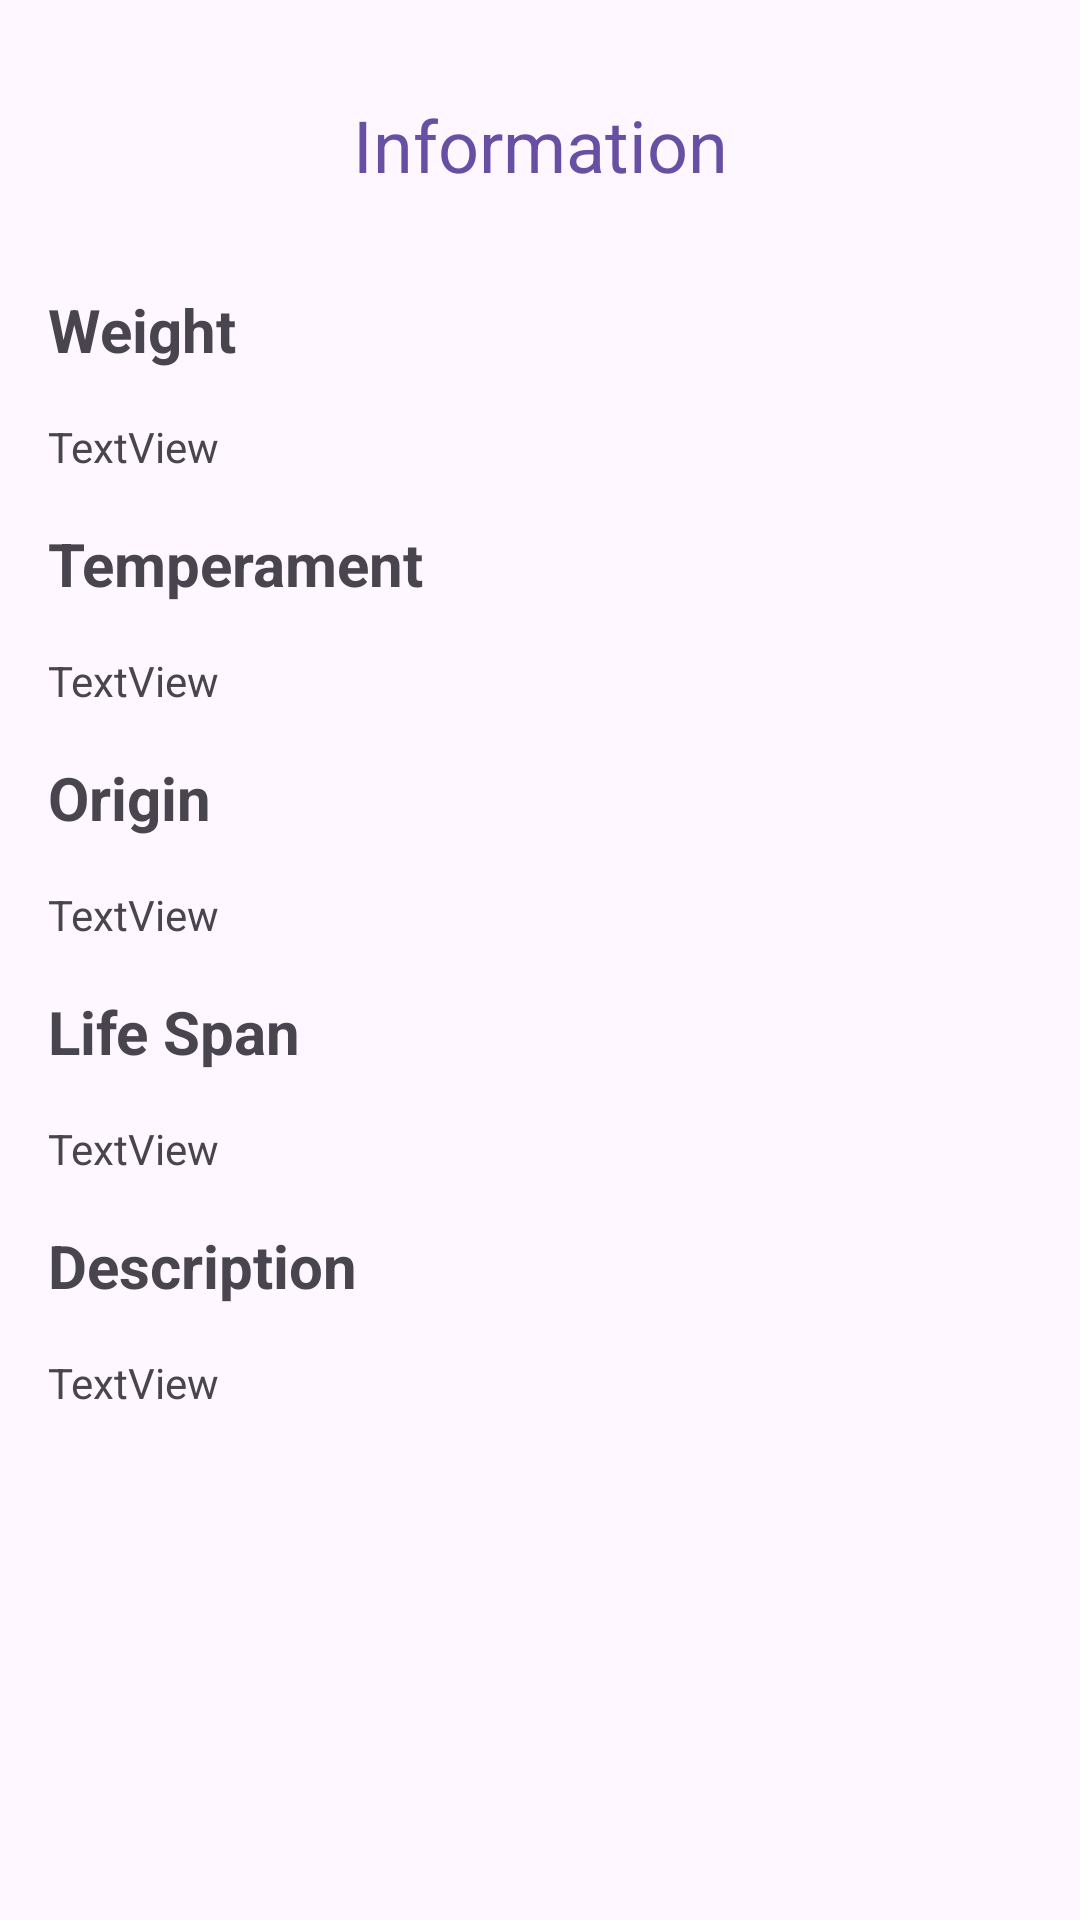

The Android layout XML behind this screen, and the referenced resources:
<!-- AndroidManifest.xml: application theme Theme.ApiGato -->
<!-- res/layout/fragment__information.xml -->
<?xml version="1.0" encoding="utf-8"?>
<androidx.constraintlayout.widget.ConstraintLayout xmlns:android="http://schemas.android.com/apk/res/android"
    xmlns:app="http://schemas.android.com/apk/res-auto"
    xmlns:tools="http://schemas.android.com/tools"
    android:layout_width="match_parent"
    android:layout_height="match_parent"
    tools:context=".ui.fragments.Fragment_Information" >

    <TextView
        android:id="@+id/textView13"
        android:layout_width="wrap_content"
        android:layout_height="wrap_content"
        android:layout_marginTop="32dp"
        android:text="Information"
        android:textColor="?attr/colorPrimary"
        android:textSize="24sp"
        app:layout_constraintEnd_toEndOf="parent"
        app:layout_constraintStart_toStartOf="parent"
        app:layout_constraintTop_toTopOf="parent" />

    <TextView
        android:id="@+id/textView2"
        android:layout_width="wrap_content"
        android:layout_height="wrap_content"
        android:layout_marginStart="16dp"
        android:layout_marginTop="32dp"
        android:text="Weight"
        android:textSize="20sp"
        android:textStyle="bold"
        app:layout_constraintStart_toStartOf="parent"
        app:layout_constraintTop_toBottomOf="@+id/textView13" />

    <TextView
        android:id="@+id/weight"
        android:layout_width="wrap_content"
        android:layout_height="wrap_content"
        android:layout_marginStart="16dp"
        android:layout_marginTop="16dp"
        android:text="TextView"
        android:textSize="14sp"
        app:layout_constraintStart_toStartOf="parent"
        app:layout_constraintTop_toBottomOf="@+id/textView2" />

    <TextView
        android:id="@+id/textView6"
        android:layout_width="wrap_content"
        android:layout_height="wrap_content"
        android:layout_marginStart="16dp"
        android:layout_marginTop="16dp"
        android:text="Temperament"
        android:textSize="20sp"
        android:textStyle="bold"
        app:layout_constraintStart_toStartOf="parent"
        app:layout_constraintTop_toBottomOf="@+id/weight" />

    <TextView
        android:id="@+id/temperament"
        android:layout_width="wrap_content"
        android:layout_height="wrap_content"
        android:layout_marginStart="16dp"
        android:layout_marginTop="16dp"
        android:text="TextView"
        android:textSize="14sp"
        app:layout_constraintStart_toStartOf="parent"
        app:layout_constraintTop_toBottomOf="@+id/textView6" />

    <TextView
        android:id="@+id/textView7"
        android:layout_width="wrap_content"
        android:layout_height="wrap_content"
        android:layout_marginStart="16dp"
        android:layout_marginTop="16dp"
        android:text="Origin"
        android:textSize="20sp"
        android:textStyle="bold"
        app:layout_constraintStart_toStartOf="parent"
        app:layout_constraintTop_toBottomOf="@+id/temperament" />

    <TextView
        android:id="@+id/origin"
        android:layout_width="wrap_content"
        android:layout_height="wrap_content"
        android:layout_marginStart="16dp"
        android:layout_marginTop="16dp"
        android:text="TextView"
        android:textSize="14sp"
        app:layout_constraintStart_toStartOf="parent"
        app:layout_constraintTop_toBottomOf="@+id/textView7" />

    <TextView
        android:id="@+id/textView9"
        android:layout_width="wrap_content"
        android:layout_height="wrap_content"
        android:layout_marginStart="16dp"
        android:layout_marginTop="16dp"
        android:text="Life Span"
        android:textSize="20sp"
        android:textStyle="bold"
        app:layout_constraintStart_toStartOf="parent"
        app:layout_constraintTop_toBottomOf="@+id/origin" />

    <TextView
        android:id="@+id/life_span"
        android:layout_width="wrap_content"
        android:layout_height="wrap_content"
        android:layout_marginStart="16dp"
        android:layout_marginTop="16dp"
        android:text="TextView"
        android:textSize="14sp"
        app:layout_constraintStart_toStartOf="parent"
        app:layout_constraintTop_toBottomOf="@+id/textView9" />

    <TextView
        android:id="@+id/textView11"
        android:layout_width="wrap_content"
        android:layout_height="wrap_content"
        android:layout_marginStart="16dp"
        android:layout_marginTop="16dp"
        android:text="Description"
        android:textSize="20sp"
        android:textStyle="bold"
        app:layout_constraintStart_toStartOf="parent"
        app:layout_constraintTop_toBottomOf="@+id/life_span" />

    <TextView
        android:id="@+id/description"
        android:layout_width="0dp"
        android:layout_height="wrap_content"
        android:layout_marginStart="16dp"
        android:layout_marginTop="16dp"
        android:layout_marginEnd="16dp"
        android:text="TextView"
        android:textSize="14sp"
        app:layout_constraintEnd_toEndOf="parent"
        app:layout_constraintStart_toStartOf="parent"
        app:layout_constraintTop_toBottomOf="@+id/textView11" />
</androidx.constraintlayout.widget.ConstraintLayout>
<!-- resources referenced by this layout -->
<resources>
  <style name="Theme.ApiGato" parent="Base.Theme.ApiGato" />
  <style name="Base.Theme.ApiGato" parent="Theme.Material3.DayNight.NoActionBar">
          
          
      </style>
</resources>
